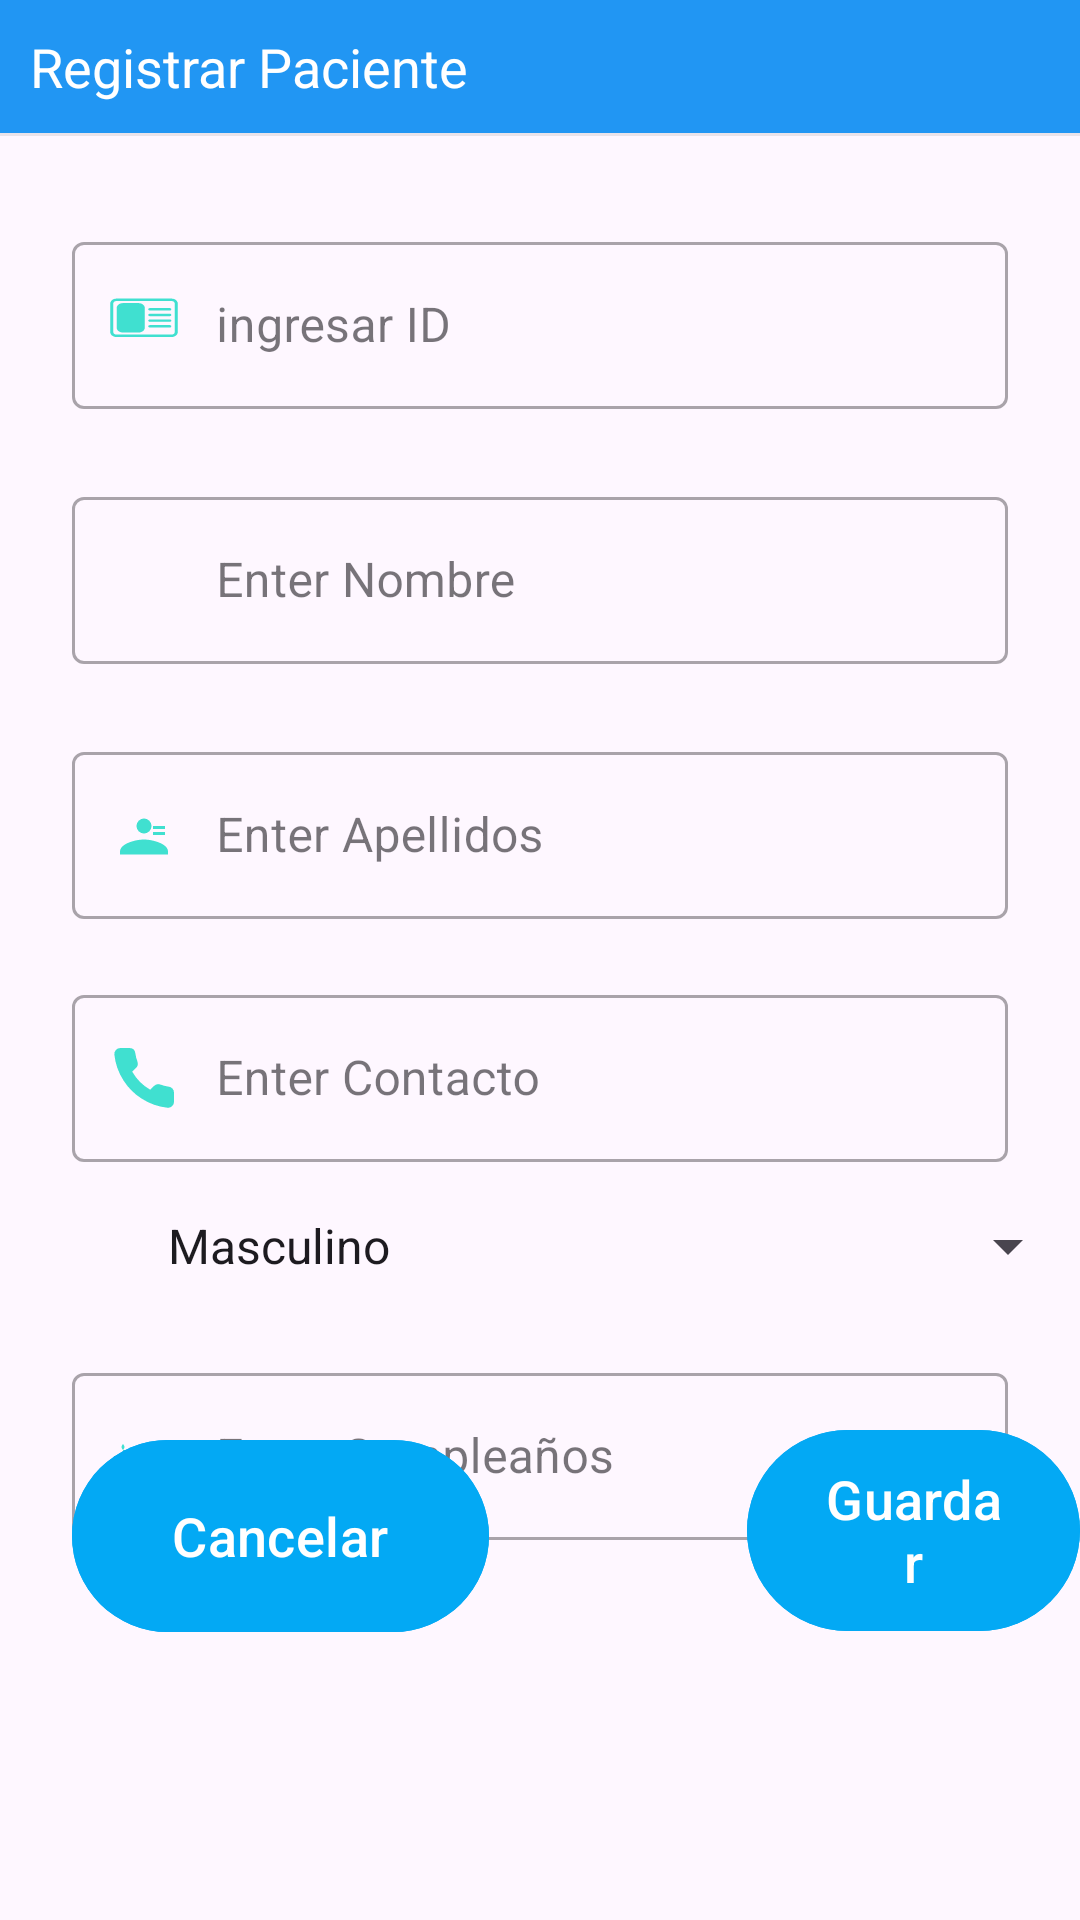

Write the Android layout XML for this screen, with the resource values it uses.
<!-- AndroidManifest.xml: application theme Theme.Report_Illness -->
<!-- res/layout/activity_patient_create.xml -->
<RelativeLayout xmlns:android="http://schemas.android.com/apk/res/android"
    xmlns:app="http://schemas.android.com/apk/res-auto"
    xmlns:tools="http://schemas.android.com/tools"
    android:layout_width="match_parent"
    android:layout_height="match_parent"
    tools:context=".MainActivity">

    <LinearLayout
        android:layout_width="match_parent"
        android:layout_height="wrap_content"
        android:orientation="vertical">

        
        <LinearLayout
            android:layout_width="match_parent"
            android:layout_height="wrap_content"
            android:background="@color/bluePrimary"
            android:padding="10dp">

            <TextView
                android:layout_width="match_parent"
                android:layout_height="wrap_content"
                android:text="@string/Registrar_Paciente"
                android:textColor="@android:color/white"
                android:textSize="18sp" />
        </LinearLayout>

        <View
            android:layout_width="match_parent"
            android:layout_height="1dp"
            android:layout_marginBottom="10dp"
            android:background="#25707070" />

        
        <com.google.android.material.textfield.TextInputLayout
            android:id="@+id/ly_phone"
            style="@style/LoginTextInputLayoutStyle"
            android:layout_width="match_parent"
            android:layout_height="wrap_content"
            android:layout_marginStart="24dp"
            android:layout_marginTop="20dp"
            android:layout_marginEnd="24dp"

            app:startIconDrawable="@drawable/ic_cedula"
            app:startIconTint="@color/verdeturquesa">

            <com.google.android.material.textfield.TextInputEditText

                android:paddingStart="48dp"
                android:paddingEnd="16dp"
                android:id="@+id/editTextId"
                android:layout_width="match_parent"
                android:layout_height="wrap_content"
                android:hint="ingresar ID"
                android:inputType="number"

                />
        </com.google.android.material.textfield.TextInputLayout>

        <com.google.android.material.textfield.TextInputLayout
            android:id="@+id/ly_name"
            style="@style/LoginTextInputLayoutStyle"
            android:layout_width="match_parent"
            android:layout_height="wrap_content"
            android:layout_marginStart="24dp"
            android:layout_marginTop="24dp"
            android:layout_marginEnd="24dp"

            app:startIconDrawable="@drawable/ic_baseline_person_24"
            app:startIconTint="@color/verdeturquesa">

            <com.google.android.material.textfield.TextInputEditText
                android:id="@+id/editTextNombre"
                android:layout_width="match_parent"
                android:layout_height="wrap_content"
                android:hint="Enter Nombre"
                android:inputType="textPersonName"
                android:layout_marginTop="16dp"
                android:paddingStart="48dp"
                android:paddingEnd="16dp" />
        </com.google.android.material.textfield.TextInputLayout>

        <com.google.android.material.textfield.TextInputLayout
            android:id="@+id/ly_lastname"
            style="@style/LoginTextInputLayoutStyle"
            android:layout_width="match_parent"
            android:layout_height="wrap_content"
            android:layout_marginStart="24dp"
            android:layout_marginTop="24dp"
            android:layout_marginEnd="24dp"

            app:startIconDrawable="@drawable/ic_apellido"
            app:startIconTint="@color/verdeturquesa">

            <com.google.android.material.textfield.TextInputEditText
                android:id="@+id/editTextApellidos"
                android:layout_width="match_parent"
                android:layout_height="wrap_content"
                android:hint="Enter Apellidos"
                android:inputType="textPersonName"
                android:layout_marginTop="16dp"
                android:paddingStart="48dp"
                android:paddingEnd="16dp" />
        </com.google.android.material.textfield.TextInputLayout>

        <com.google.android.material.textfield.TextInputLayout
            android:id="@+id/ly_email"
            style="@style/LoginTextInputLayoutStyle"
            android:layout_width="match_parent"
            android:layout_height="wrap_content"
            android:layout_marginStart="24dp"
            android:layout_marginTop="20dp"
            android:layout_marginEnd="24dp"

            app:startIconDrawable="@drawable/ic_mapa"
            app:startIconTint="@color/verdeturquesa">

            <com.google.android.material.textfield.TextInputEditText
                android:id="@+id/editTextContacto"
                android:layout_width="match_parent"
                android:layout_height="wrap_content"
                android:hint="Enter Contacto"
                android:inputType="text"
                android:layout_marginTop="16dp"
                android:paddingStart="48dp"
                android:paddingEnd="16dp" />
        </com.google.android.material.textfield.TextInputLayout>
        <Spinner
            android:id="@+id/spinnerGenero"
            android:layout_width="match_parent"
            android:layout_height="wrap_content"
            android:layout_marginTop="16dp"
            android:entries="@array/genero_array"
            android:paddingStart="48dp"
            android:paddingEnd="16dp"
            />
        <com.google.android.material.textfield.TextInputLayout
            android:id="@+id/ly_Genero"
            style="@style/LoginTextInputLayoutStyle"
            android:layout_width="1dp"
            android:layout_height="1dp"
            >

            <com.google.android.material.textfield.TextInputEditText
                android:id="@+id/tx_Genero"
                android:layout_width="match_parent"
                android:layout_height="match_parent"
                android:inputType="text"
                android:paddingStart="48dp"
                android:paddingEnd="16dp" />
        </com.google.android.material.textfield.TextInputLayout>

        <com.google.android.material.textfield.TextInputLayout
            android:id="@+id/ly_Fecha_Nacimiento"
            style="@style/LoginTextInputLayoutStyle"
            android:layout_width="match_parent"
            android:layout_height="wrap_content"
            android:layout_marginStart="24dp"
            android:layout_marginTop="24dp"
            android:layout_marginEnd="24dp"
            app:startIconDrawable="@drawable/ic_fechanacimiento"
            app:startIconTint="@color/verdeturquesa">

            <com.google.android.material.textfield.TextInputEditText
                android:id="@+id/editTextCumpleanos"
                android:layout_width="match_parent"
                android:layout_height="wrap_content"
                android:hint="Enter Cumpleaños"
                android:inputType="date"
                android:layout_marginTop="16dp"
                android:focusable="true"
                android:clickable="true"
                android:paddingStart="48dp"
                android:paddingEnd="16dp" />
        </com.google.android.material.textfield.TextInputLayout>
    </LinearLayout>

    <com.google.android.material.button.MaterialButton
        android:id="@+id/buttonSubmit"
        android:layout_width="150dp"
        android:layout_height="75dp"
        android:layout_above="@+id/buttonCancel"
        android:layout_marginStart="86dp"
        android:layout_marginBottom="-72dp"
        android:layout_toEndOf="@+id/buttonCancel"
        android:backgroundTint="@color/blueAccent"
        android:onClick="btnSubmit"
        android:text="@string/submit1"
        android:textColor="@android:color/white"
        android:textSize="18sp" />

    <com.google.android.material.button.MaterialButton
        android:id="@+id/buttonCancel"
        android:layout_width="139dp"
        android:layout_height="72dp"
        android:layout_alignParentStart="true"
        android:layout_alignParentBottom="true"
        android:layout_marginStart="24dp"
        android:layout_marginBottom="92dp"
        android:backgroundTint="@color/blueAccent"
        android:onClick="btnSubmit"
        android:text="@string/submit2"
        android:textColor="@android:color/white"
        android:textSize="18sp" />
</RelativeLayout>
<!-- resources referenced by this layout -->
<resources>
  <string-array name="genero_array">
          <item>Masculino</item>
          <item>Femenino</item>
          <item>Otro</item>
          <item>Prefiero no decir</item>
      </string-array>
  <color name="blueAccent">#03A9F4</color>
  <color name="bluePrimary">#2196F3</color>
  <color name="verdeturquesa">#40E0D0</color>
  <!-- drawable ic_apellido (drawable) -->
  <vector xmlns:android="http://schemas.android.com/apk/res/android"
      android:width="24dp"
      android:height="24dp"
      android:viewportWidth="24"
      android:viewportHeight="24">
  
      
  
  
      
      <path
          android:pathData="M12,11.5a2.5,2.5 0 1,0 -2.5,-2.5 2.5,2.5 0 0,0 2.5,2.5zM12,13.5c-2.67,0 -8,1.34 -8,4v1h16v-1c0,-2.66 -5.33,-4 -8,-4z"
          android:fillColor="#757575"/>
  
      
      <path
          android:pathData="M15,9h4v1h-4zM15,11h4v1h-4z"
          android:fillColor="#757575" />
  </vector>
  <!-- drawable ic_cedula: vector/xml drawable (drawable, 2643 chars, omitted) -->
  <!-- drawable ic_fechanacimiento (drawable) -->
  <vector xmlns:android="http://schemas.android.com/apk/res/android"
      android:width="24dp"
      android:height="24dp"
      android:viewportWidth="24"
      android:viewportHeight="24">
  
      
  
      <path
          android:pathData="M2,14h20v6a1,1 0 0,1 -1,1H3a1,1 0 0,1 -1,-1v-6z"
          android:strokeColor="#FF9800"
          android:strokeWidth="1"
           />
  
  
      
      <path
          android:pathData="M2,12h20v2H2z"
          android:fillColor="#FF9800" />
  
      
      <path
          android:pathData="M5,10h1v4H5zM11,10h1v4h-1zM17,10h1v4h-1z"
          android:fillColor="#FFF176" />
  
      
      <path
          android:pathData="M5.5,9c0,-0.5 -0.5,-1 -0.5,-1s-0.5,0.5 -0.5,1 0.5,1 0.5,1 0.5,-0.5 0.5,-1z"
          android:fillColor="#FF5722" />
      <path
          android:pathData="M11.5,9c0,-0.5 -0.5,-1 -0.5,-1s-0.5,0.5 -0.5,1 0.5,1 0.5,1 0.5,-0.5 0.5,-1z"
          android:fillColor="#FF5722" />
      <path
          android:pathData="M17.5,9c0,-0.5 -0.5,-1 -0.5,-1s-0.5,0.5 -0.5,1 0.5,1 0.5,1 0.5,-0.5 0.5,-1z"
          android:fillColor="#FF5722" />
  </vector>
  <!-- drawable ic_mapa (drawable) -->
  <vector xmlns:android="http://schemas.android.com/apk/res/android"
      android:width="24dp"
      android:height="24dp"
      android:viewportWidth="24"
      android:viewportHeight="24">
      <path
          android:fillColor="@android:color/white"
          android:pathData="M22 16.92v3a2 2 0 0 1-2.18 2 19.79 19.79 0 0 1-8.63-3.07 19.5 19.5 0 0 1-6-6 19.79 19.79 0 0 1-3.07-8.67A2 2 0 0 1 4.11 2h3a2 2 0 0 1 2 1.72 12.84 12.84 0 0 0 .7 2.81 2 2 0 0 1-.45 2.11L8.09 9.91a16 16 0 0 0 6 6l1.27-1.27a2 2 0 0 1 2.11-.45 12.84 12.84 0 0 0 2.81.7A2 2 0 0 1 22 16.92z"/>
  
  </vector>
  <string name="Registrar_Paciente">Registrar Paciente</string>
  <string name="submit1">Guardar</string>
  <string name="submit2">Cancelar</string>
  <style name="LoginTextInputLayoutStyle" parent="Widget.MaterialComponents.TextInputLayout.OutlinedBox">
  
      </style>
  <style name="Theme.Report_Illness" parent="Base.Theme.Report_Illness" />
  <style name="Base.Theme.Report_Illness" parent="Theme.Material3.DayNight.NoActionBar">
          
          
      </style>
</resources>
